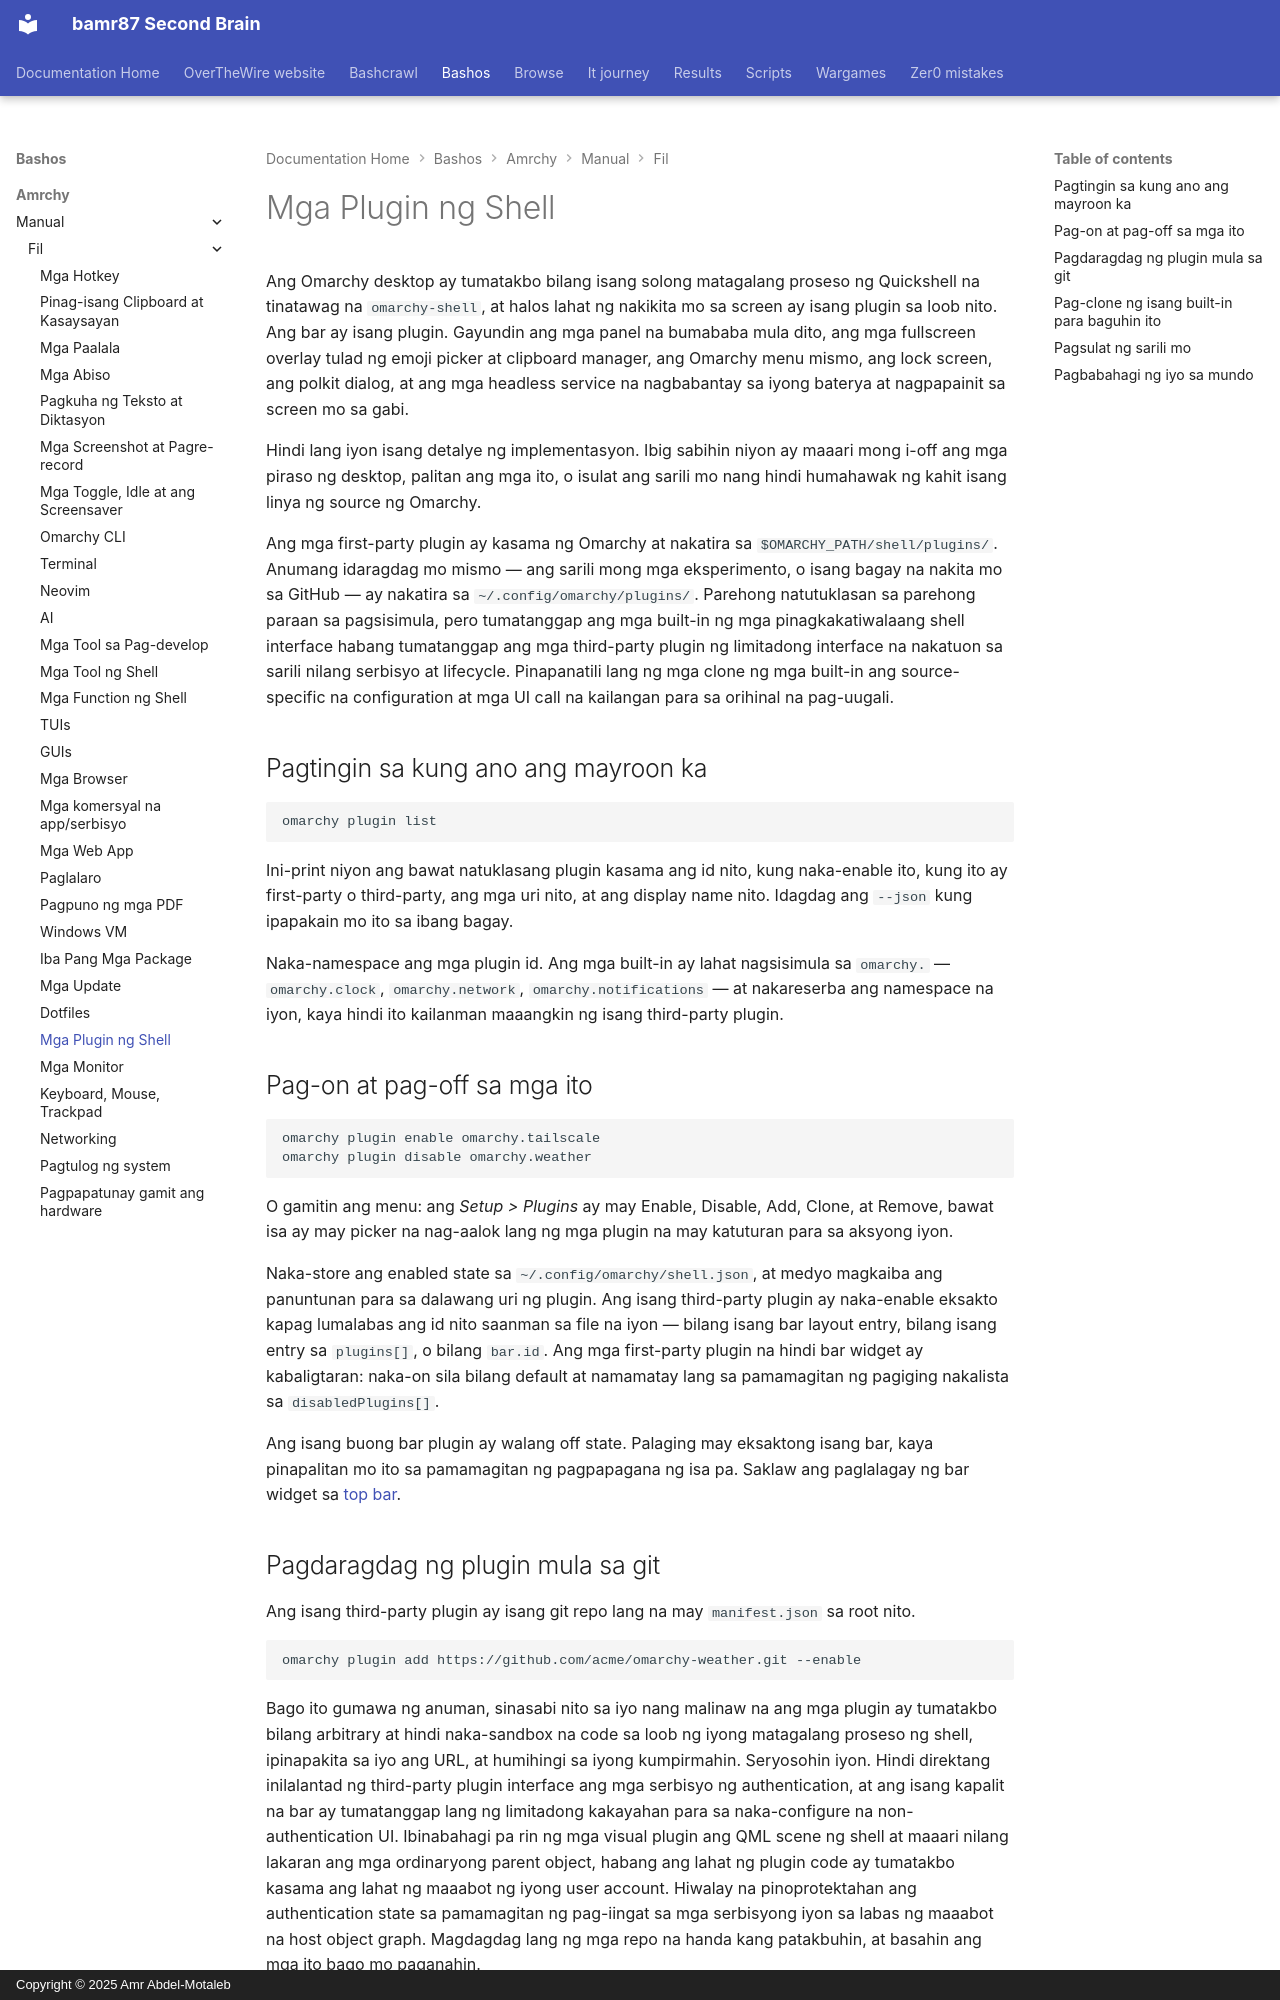

repository: bamr87/README · page: bashos/amrchy/manual/fil/32-shell-plugins/index.html · generator: mkdocs · copyright: Copyright © 2025 Amr Abdel-Motaleb

---
source_file: amrchy/manual/fil/32-shell-plugins.md
source_repo: bamr87/bashos
source_url: https://github.com/bamr87/bashos/blob/main/amrchy/manual/fil/32-shell-plugins.md
title: Mga Plugin ng Shell
---
# Mga Plugin ng Shell

Ang Omarchy desktop ay tumatakbo bilang isang solong matagalang proseso ng Quickshell na tinatawag na `omarchy-shell`, at halos lahat ng nakikita mo sa screen ay isang plugin sa loob nito. Ang bar ay isang plugin. Gayundin ang mga panel na bumababa mula dito, ang mga fullscreen overlay tulad ng emoji picker at clipboard manager, ang Omarchy menu mismo, ang lock screen, ang polkit dialog, at ang mga headless service na nagbabantay sa iyong baterya at nagpapainit sa screen mo sa gabi.

Hindi lang iyon isang detalye ng implementasyon. Ibig sabihin niyon ay maaari mong i-off ang mga piraso ng desktop, palitan ang mga ito, o isulat ang sarili mo nang hindi humahawak ng kahit isang linya ng source ng Omarchy.

Ang mga first-party plugin ay kasama ng Omarchy at nakatira sa `$OMARCHY_PATH/shell/plugins/`. Anumang idaragdag mo mismo — ang sarili mong mga eksperimento, o isang bagay na nakita mo sa GitHub — ay nakatira sa `~/.config/omarchy/plugins/`. Parehong natutuklasan sa parehong paraan sa pagsisimula, pero tumatanggap ang mga built-in ng mga pinagkakatiwalaang shell interface habang tumatanggap ang mga third-party plugin ng limitadong interface na nakatuon sa sarili nilang serbisyo at lifecycle. Pinapanatili lang ng mga clone ng mga built-in ang source-specific na configuration at mga UI call na kailangan para sa orihinal na pag-uugali.

## Pagtingin sa kung ano ang mayroon ka

```
omarchy plugin list
```

Ini-print niyon ang bawat natuklasang plugin kasama ang id nito, kung naka-enable ito, kung ito ay first-party o third-party, ang mga uri nito, at ang display name nito. Idagdag ang `--json` kung ipapakain mo ito sa ibang bagay.

Naka-namespace ang mga plugin id. Ang mga built-in ay lahat nagsisimula sa `omarchy.` — `omarchy.clock`, `omarchy.network`, `omarchy.notifications` — at nakareserba ang namespace na iyon, kaya hindi ito kailanman maaangkin ng isang third-party plugin.

## Pag-on at pag-off sa mga ito

```
omarchy plugin enable omarchy.tailscale
omarchy plugin disable omarchy.weather
```

O gamitin ang menu: ang _Setup > Plugins_ ay may Enable, Disable, Add, Clone, at Remove, bawat isa ay may picker na nag-aalok lang ng mga plugin na may katuturan para sa aksyong iyon.

Naka-store ang enabled state sa `~/.config/omarchy/shell.json`, at medyo magkaiba ang panuntunan para sa dalawang uri ng plugin. Ang isang third-party plugin ay naka-enable eksakto kapag lumalabas ang id nito saanman sa file na iyon — bilang isang bar layout entry, bilang isang entry sa `plugins[]`, o bilang `bar.id`. Ang mga first-party plugin na hindi bar widget ay kabaligtaran: naka-on sila bilang default at namamatay lang sa pamamagitan ng pagiging nakalista sa `disabledPlugins[]`.

Ang isang buong bar plugin ay walang off state. Palaging may eksaktong isang bar, kaya pinapalitan mo ito sa pamamagitan ng pagpapagana ng isa pa. Saklaw ang paglalagay ng bar widget sa [top bar](05-the-top-bar.md).
